Run: headless pygame with SDL's dummy video driver; simulated clock (each Clock.tick advances the game by its frame time, no real sleeping); random seed 0; keys injected as events and as key.get_pressed() state; no mouse input.
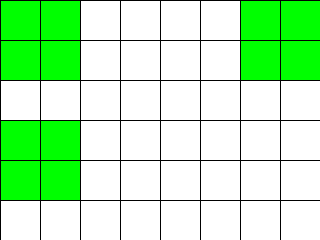
Frame 1 of 4 · flips 1–60 · no input
Frame 2 of 4 · flips 61–180 · tapped SPACE, RETURN · held RIGHT (→), D · screen unchanged from frame 1, image omitted
Frame 3 of 4 · flips 181–300 · held DOWN (↓), S · screen unchanged from frame 2, image omitted
Frame 4 of 4 · flips 301–420 · held LEFT (←), A, UP (↑), W · screen unchanged from frame 3, image omitted

The pygame program that drew these frames:

import random
import typing as tp

import pygame
from pygame import QUIT
from pygame.locals import *

Cell = tp.Tuple[int, int]
Cells = tp.List[int]
Grid = tp.List[Cells]


class GameOfLife:
    def __init__(
        self, width: int = 640, height: int = 480, cell_size: int = 10, speed: int = 12
    ) -> None:
        self.width = width
        self.height = height
        self.cell_size = cell_size

        # Устанавливаем размер окна
        self.screen_size = width, height
        # Создание нового окна
        self.screen = pygame.display.set_mode(self.screen_size)

        # Вычисляем количество ячеек по вертикали и горизонтали
        self.cell_width = self.width // self.cell_size
        self.cell_height = self.height // self.cell_size

        # Скорость протекания игры
        self.speed = speed

    def draw_lines(self) -> None:
        """ Отрисовать сетку """
        for x in range(0, self.width, self.cell_size):
            pygame.draw.line(self.screen, pygame.Color("black"), (x, 0), (x, self.height))
        for y in range(0, self.height, self.cell_size):
            pygame.draw.line(self.screen, pygame.Color("black"), (0, y), (self.width, y))

    def run(self) -> None:
        """ Запустить игру """
        pygame.init()
        clock = pygame.time.Clock()
        pygame.display.set_caption("Game of Life")
        self.screen.fill(pygame.Color("white"))

        # Создание списка клеток
        self.grid = self.create_grid(randomize=True)

        running = True
        while running:
            for event in pygame.event.get():
                if event.type == QUIT:
                    running = False
            self.draw_lines()

            # Отрисовка списка клеток
            # Выполнение одного шага игры (обновление состояния ячеек)
            self.draw_grid()
            self.grid = self.get_next_generation()

            pygame.display.flip()
            clock.tick(self.speed)
        pygame.quit()

    def create_grid(self, randomize: bool = False) -> Grid:
        """
        Создание списка клеток.
        Клетка считается живой, если ее значение равно 1, в противном случае клетка
        считается мертвой, то есть, ее значение равно 0.
        Parameters
        ----------
        randomize : bool
            Если значение истина, то создается матрица, где каждая клетка может
            быть равновероятно живой или мертвой, иначе все клетки создаются мертвыми.
        Returns
        ----------
        out : Grid
            Матрица клеток размером `cell_height` х `cell_width`.
        """
        if not randomize:
            return [[0 for i in range(0, self.cell_width)] for k in range(0, self.cell_height)]
        return [
            [random.randint(0, 1) for i in range(0, self.cell_width)]
            for k in range(0, self.cell_height)
        ]

    def draw_grid(self) -> None:
        """
        Отрисовка списка клеток с закрашиванием их в соответствующе цвета.
        """
        y = self.height
        for i in range(0, self.cell_height):
            x = 0
            y = y - self.cell_size
            for k in range(0, self.cell_width):
                if self.grid[i][k] == 0:
                    pygame.draw.rect(
                        self.screen,
                        pygame.Color("white"),
                        (x + 1, y + 1, self.cell_size - 1, self.cell_size - 1),
                    )
                else:
                    pygame.draw.rect(
                        self.screen,
                        pygame.Color("green"),
                        (x + 1, y + 1, self.cell_size - 1, self.cell_size - 1),
                    )
                x += self.cell_size

    def get_neighbours(self, cell: Cell) -> Cells:
        """
        Вернуть список соседних клеток для клетки `cell`.
        Соседними считаются клетки по горизонтали, вертикали и диагоналям,
        то есть, во всех направлениях.
        Parameters
        ----------
        cell : Cell
            Клетка, для которой необходимо получить список соседей. Клетка
            представлена кортежем, содержащим ее координаты на игровом поле.
        Returns
        ----------
        out : Cells
            Список соседних клеток.
        """
        neighbours = []

        row, col = cell

        for i in range(row - 1, row + 2):
            for k in range(col - 1, col + 2):
                if ((i == row) & (k == col)) or not (
                    0 <= k <= self.cell_width - 1 and 0 <= i <= self.cell_height - 1
                ):
                    continue
                neighbours.append(self.grid[i][k])

        return neighbours

    def get_next_generation(self) -> Grid:
        """
        Получить следующее поколение клеток.
        Returns
        ----------
        out : Grid
            Новое поколение клеток.
        """
        next_generation_grid = self.create_grid(randomize=False)

        for i in range(0, self.cell_height):
            for k in range(0, self.cell_width):
                n_neighbours = sum(self.get_neighbours((i, k)))
                is_alive = self.grid[i][k] == 1
                if 2 <= n_neighbours <= 3 and is_alive:
                    next_generation_grid[i][k] = 1
                elif n_neighbours == 3 and not is_alive:
                    next_generation_grid[i][k] = 1
        return next_generation_grid


if __name__ == "__main__":
    game = GameOfLife(320, 240, 40)
    game.run()
